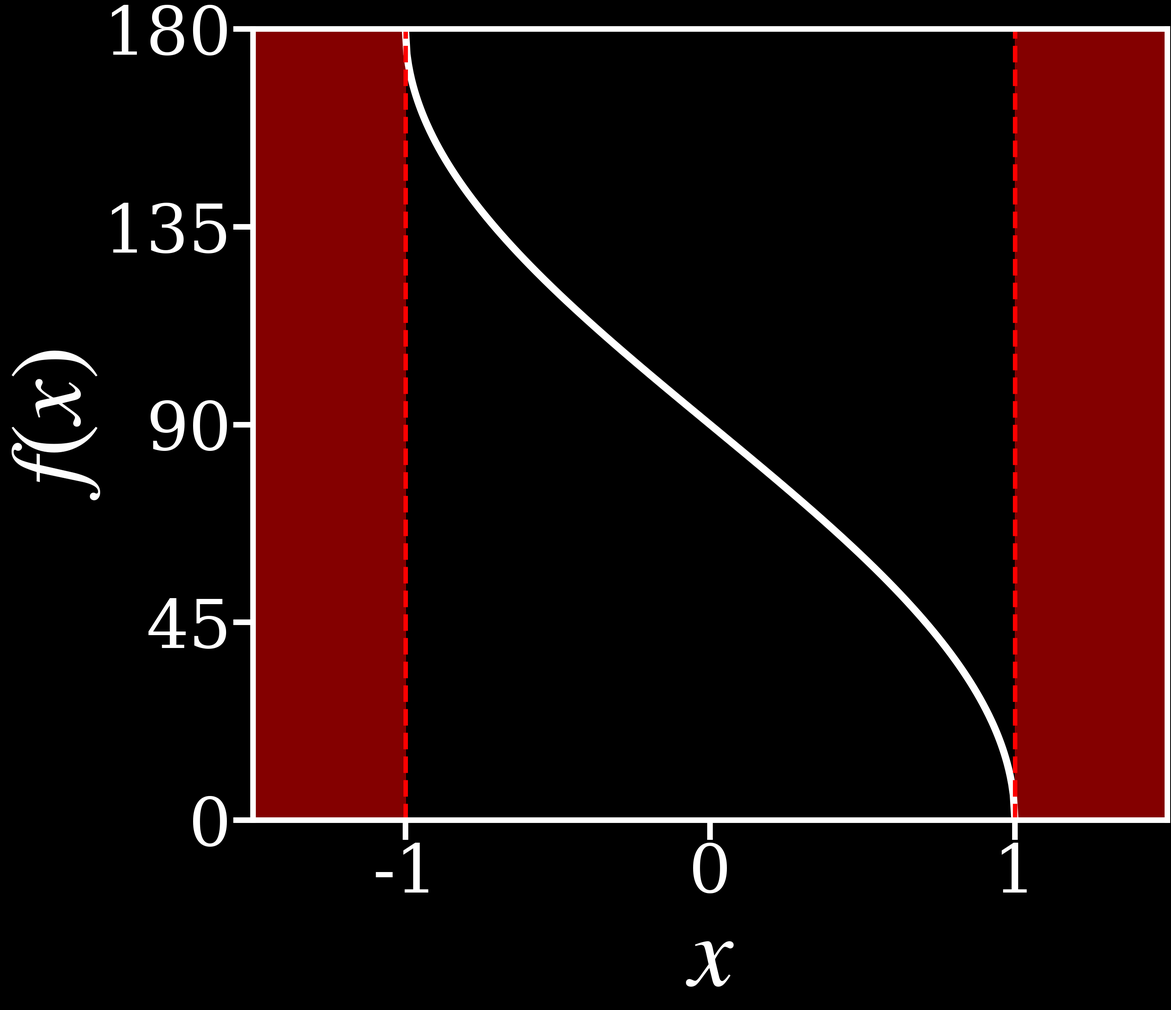

Recreate this plot in Python.
"""
Angle horaire H = arccos(x) et son domaine de définition.

L'angle horaire s'obtient par
    H = arccos( (sin h − sin φ sin δ) / (cos φ cos δ) )
La fonction arccos n'est définie que sur [−1, 1] : si l'argument sort de cette
bande, il n'existe AUCUNE solution (jour ou nuit polaire).

Lancer :  python3 arccos.py
"""
import math
import numpy as np
import matplotlib.pyplot as plt
plt.style.use('dark_background')

# ───────────────────────── Données ─────────────────────────
x  = np.linspace(-1.0, 1.0, 400)        # domaine de définition de arccos
H  = np.degrees(np.arccos(x))           # angle horaire (degrés), de 180° à 0°

# ───────────────────────── Tracé (à personnaliser) ─────────────────────────
plt.rcParams.update({
    'lines.linewidth': 13,
    'font.size': 120,
    'font.family': 'serif',
    'mathtext.fontset': 'stix',
    'axes.labelsize': 180,
})

fig, ax = plt.subplots(figsize=(29, 25), constrained_layout=True)
for spine in ax.spines.values():
    spine.set_linewidth(10)
ax.tick_params(axis='both', length=35, width=10)

# La courbe sur [-1, 1]
ax.plot(x, H, 'w')

# Zones hors domaine (|x| > 1) : pas de solution -> jour/nuit polaire
ax.axvspan(-1.5, -1.0, alpha=0.52, color='red')
ax.axvspan( 1.0,  1.5, alpha=0.52, color='red')
ax.axvline(-1.0, color='red', ls='--', lw=8)
ax.axvline( 1.0, color='red', ls='--', lw=8)

ax.set_xlim(-1.5, 1.5)
ax.set_ylim(0, 180)
ax.set_yticks([0, 45, 90, 135, 180])
ax.set_xlabel(r"$x$")
ax.set_ylabel(r"$f(x)$")

# Pour enregistrer au lieu d'afficher :
fig.savefig("arccos_dark.pdf", dpi=36, bbox_inches="tight")

plt.show()
